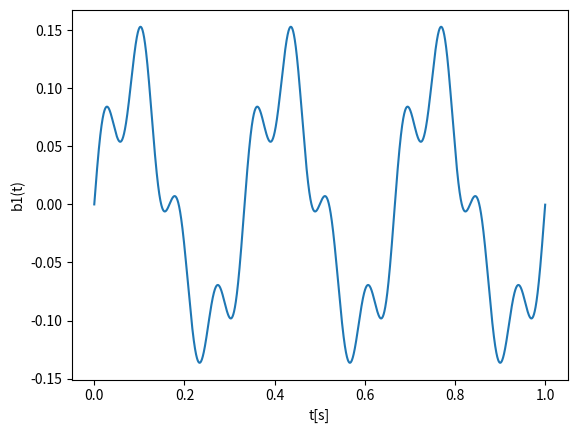
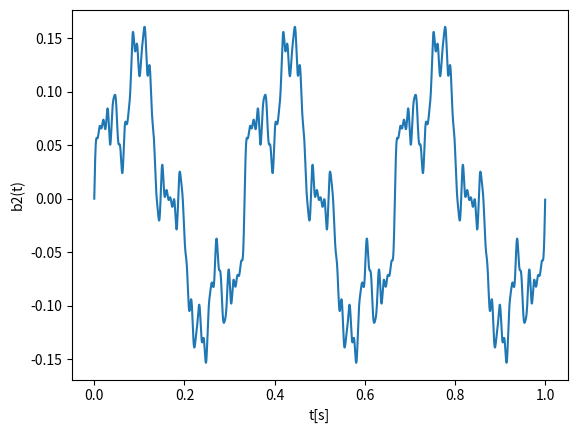
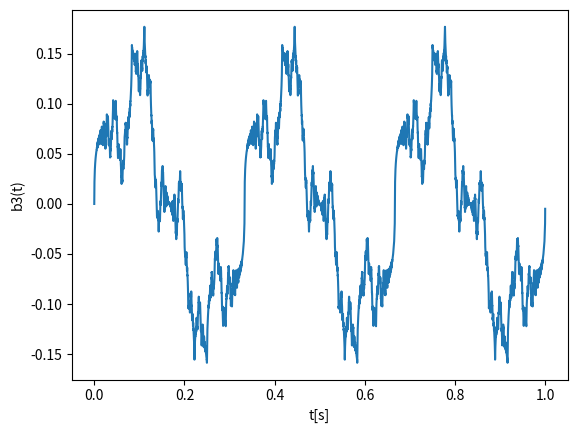

Recreate these plots in Python, in order.
import math as m
import matplotlib.pyplot
#zadanie 4 - wzór 4


fs = 22050 #podanie częstotliwości w Hz
Ts = 1 / fs
Tc = 1 #podanie okresu w s

N = round(Tc / Ts)

t1 = []
t2 = []
t3 = []
b1 = []
b2 = []
b3 = []


fb1 = open("probki_b1.txt", 'a')

for i in range(0, N):
	b1_suma = 0

	t1.append(i / fs)

	for h in range(1,3):
		b1_suma = b1_suma + ((m.sin(6 * m.pi * t1[i] * h ** 2))/((2 * h + 1) ** 2 + m.sin(12 * m.pi * t1[i])))

	b1.append(b1_suma)

	fb1.write("czas: " + str(t1[i]) + '\t' + "wynik próbki: " + str(b1[i]) + "\n")

fb1.close


fb2 = open("probki_b2.txt", 'a')

for i in range(0, N):
	b2_suma = 0

	t2.append(i / fs)

	for h in range(1,7):
		b2_suma = b2_suma + ((m.sin(6 * m.pi * t2[i] * h ** 2))/((2 * h + 1) ** 2 + m.sin(12 * m.pi * t2[i])))

	b2.append(b2_suma)

	fb2.write("czas: " + str(t2[i]) + '\t' + "wynik próbki: " + str(b2[i]) + "\n")

fb2.close


fb3 = open("probki_b3.txt", 'a')

for i in range(0, N):
	b3_suma = 0

	t3.append(i / fs)

	for h in range(1,27):
		b3_suma = b3_suma + ((m.sin(6 * m.pi * t3[i] * h ** 2))/((2 * h + 1) ** 2 + m.sin(12 * m.pi * t3[i])))

	b3.append(b3_suma)

	fb3.write("czas: " + str(t3[i]) + '\t' + "wynik próbki: " + str(b3[i]) + "\n")

fb3.close


matplotlib.pyplot.plot(t1, b1)
matplotlib.pyplot.xlabel('t[s]')
matplotlib.pyplot.ylabel('b1(t)')
matplotlib.pyplot.show()

matplotlib.pyplot.plot(t2, b2)
matplotlib.pyplot.xlabel('t[s]')
matplotlib.pyplot.ylabel('b2(t)')
matplotlib.pyplot.show()

matplotlib.pyplot.plot(t3, b3)
matplotlib.pyplot.xlabel('t[s]')
matplotlib.pyplot.ylabel('b3(t)')
matplotlib.pyplot.show()
